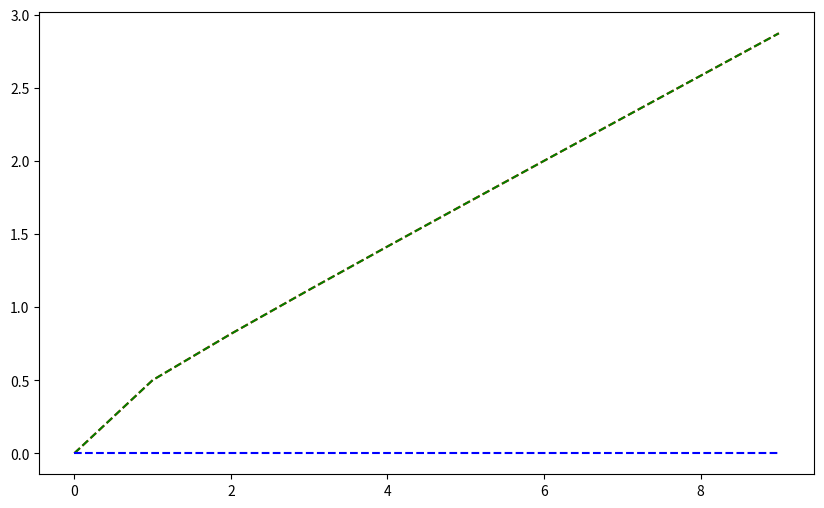

Write the Python code that produced this figure. (Note: this script raises an exception after producing the figure.)
import matplotlib.pyplot as plt
import numpy as np


def get_var(vector):
    length = 10
    ret = []
    for i in range(len(vector)):
        if i - length < 0:
            ret.append(np.std(vector[: i + 1]))
        else:
            ret.append(np.std(vector[i - length : i + 1]))
    return ret


def pinghua(vector):
    length = 5
    ret = []
    for i in range(len(vector)):
        if i - length < 0:
            ret.append(np.average(vector[: i + 1]))
        else:
            ret.append(np.average(vector[i - length : i + 1]))


def plot_vectors(vector1, vector2, vector3, seed1, seed2, seed3, filename="plot.png"):
    plt.figure(figsize=(10, 6))

    # Plotting the vectors

    var1 = get_var(vector1)
    var2 = get_var(vector2)
    var3 = get_var(vector3)
    # print(var1, var2, var3)
    plt.plot(var1, color="red", linestyle="--", label=f"{seed1}standard deviation")
    plt.plot(var2, color="green", linestyle="--", label=f"{seed2}standard deviation")
    plt.plot(var3, color="blue", linestyle="--", label=f"{seed3}standard deviation")
    vector1 = pinghua(vector1)
    vector2 = pinghua(vector2)
    vector3 = pinghua(vector3)
    plt.plot(vector1, color="red", label=f"seed={seed1}")
    plt.plot(vector2, color="green", label=f"seed={seed2}")
    plt.plot(vector3, color="blue", label=f"seed={seed3}")

    # Adding title and labels
    plt.title("Plot of different seeds")
    plt.xlabel("Epoch")
    plt.ylabel("Total_Reward")

    # Adding legend
    plt.legend()

    # Saving the plot
    plt.savefig(filename)
    plt.close()


if __name__ == "__main__":
    # Example usage
    vector1 = [1.0, 2.0, 3.0, 4.0, 5.0, 6.0, 7.0, 8.0, 9.0, 10.0]
    vector2 = [10, 9, 8, 7, 6, 5, 4, 3, 2, 1]
    vector3 = [5, 5, 5, 5, 5, 5, 5, 5, 5, 5]
    seed1 = 42
    seed2 = 43
    seed3 = 44
    plot_vectors(vector1, vector2, vector3, seed1, seed2, seed3)
